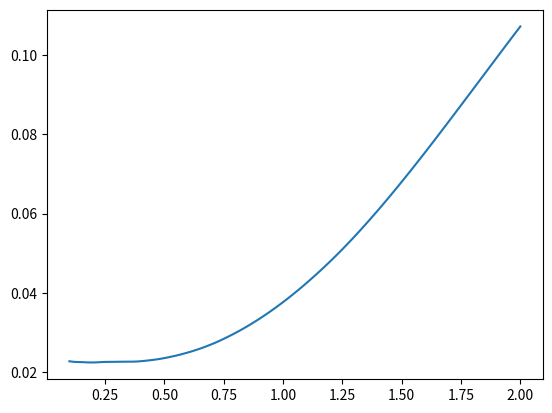
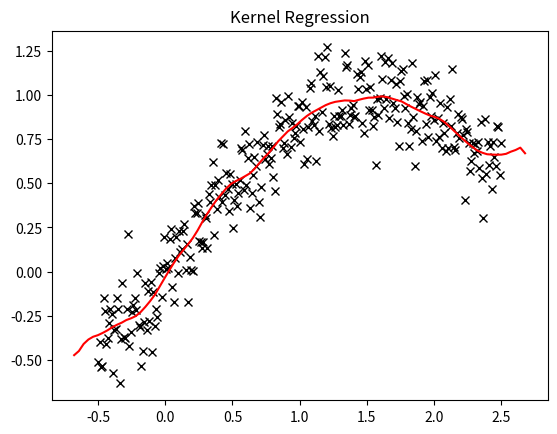

Reproduce these figures in Python, in order.
'''
[redacted]
time: Jan 6, 2018
[redacted]
'''

import numpy as np
import matplotlib.pyplot as plt
from scipy.optimize import minimize 



def gen_test_data(n):  # test data for kernel regression 
    xgrd = np.linspace(-0.5, 2.5, n)
    rannum = np.random.randn(n)
    ygrd = np.sin(xgrd) + 0.15*rannum
    return xgrd, ygrd


def gau_ker(x): # Gaussian Kernel for kernel regression. 
    res = 1/np.sqrt(1*np.pi)*np.exp(-x**2/2)
    return res

def epan_ker(x): # Epanechnikov Kernel for kernel regression. 
	x[abs(x)>1] = 1
	u1 = max(x)
	u0 = min(x)
	F1 = u1 - u1**3/3
	F0 = u0 - u0**3/3
	integral = F1 - F0
	return (1-x**2)/integral
    

def ker_reg_order_zero(x, xdata, ydata, ker, h):
    w = ker((x-xdata)/h)
    return np.dot(w, ydata)/np.sum(w)


def cross_validation_error(h, xdata, ydata):
    err = []
    for i in range(len(xdata)):
        xdata_train = np.append(xdata[:i], xdata[i+1:])
        ydata_train = np.append(ydata[:i], ydata[i+1:])
        xdata_test = xdata[i]
        ydata_test = ydata[i]

        ymodel = ker_reg_order_zero(xdata_test, xdata_train, ydata_train, epan_ker, h)
        err.append((ymodel - ydata_test)**2)

    total_cross_validation_err = np.mean(err)
    return total_cross_validation_err


if __name__ == "__main__":
    print("Running...")
    n = 300
    seed = 12345
    np.random.seed(seed)
    xdata, ydata = gen_test_data(n)

    h1 = 0.2  # Bandwidth. 
    xgrd = np.linspace(-0.75, 2.75, 100)
    kerreg1 = np.array([ker_reg_order_zero(xvl, xdata, ydata, epan_ker, h1) for xvl in xgrd])

    ## Find out the optimal value for h. 
    objf = lambda h:cross_validation_error(h, xdata, ydata)
    res = minimize(objf, 0.25)
    print("Optimal Bandwidth:")
    print(float(res.x))

    ## cross validation error
    hgrd = np.linspace(0.1, 2.0, 100)
    err = np.array([cross_validation_error(h, xdata, ydata) for h in hgrd])
    plt.plot(hgrd, err)
    plt.show()


        
    plt.figure()
    plt.plot(xdata, ydata, 'kx')
    plt.plot(xgrd, kerreg1, 'r')
    plt.title("Kernel Regression")
    plt.show()




